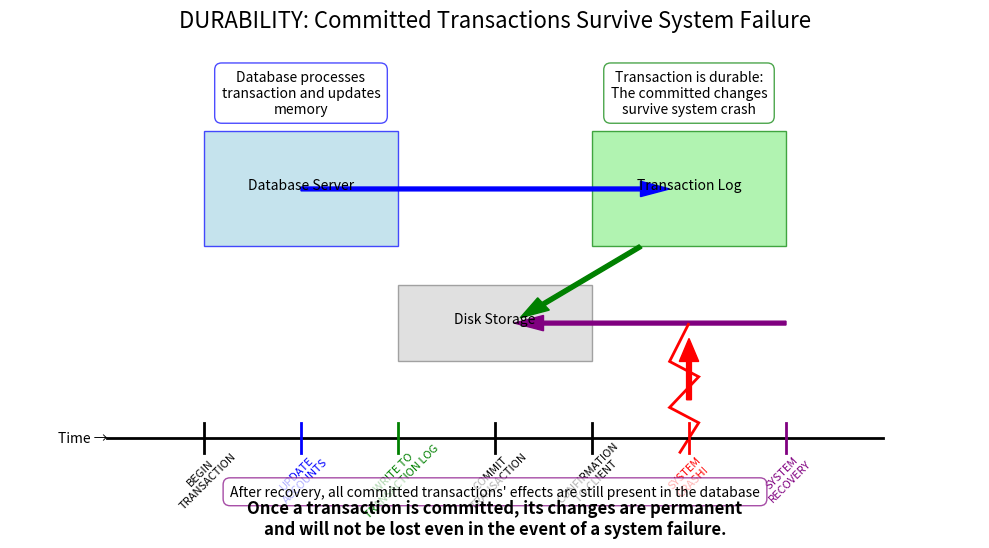

This figure's Python source:
import matplotlib.pyplot as plt
import matplotlib.patches as patches
import os


def generate_durability_image():
    """
    Generate an image visualizing database durability property.
    """
    print("Generating durability visualization...")

    # Create figure
    fig, ax = plt.subplots(1, 1, figsize=(10, 6))

    # Timeline setup
    ax.set_xlim(0, 10)
    ax.set_ylim(0, 6)

    # Draw timeline
    ax.plot([1, 9], [1, 1], 'k-', lw=2)
    ax.text(0.5, 1, 'Time →', va='center')

    # Database server icon
    server_rect = patches.Rectangle((2, 3.5), 2, 1.5,
                                   facecolor='lightblue',
                                   edgecolor='blue', alpha=0.7)
    ax.add_patch(server_rect)
    ax.text(3, 4.25, 'Database Server', ha='center', fontsize=10)

    # Transaction log icon
    log_rect = patches.Rectangle((6, 3.5), 2, 1.5,
                                facecolor='lightgreen',
                                edgecolor='green', alpha=0.7)
    ax.add_patch(log_rect)
    ax.text(7, 4.25, 'Transaction Log', ha='center', fontsize=10)

    # Disk storage icon
    disk_rect = patches.Rectangle((4, 2), 2, 1,
                                 facecolor='lightgrey',
                                 edgecolor='grey', alpha=0.7)
    ax.add_patch(disk_rect)
    ax.text(5, 2.5, 'Disk Storage', ha='center', fontsize=10)

    # Timeline events
    events = [
        (2, 'BEGIN\nTRANSACTION', 'black'),
        (3, 'UPDATE\nACCOUNTS', 'blue'),
        (4, 'WRITE TO\nTRANSACTION LOG', 'green'),
        (5, 'COMMIT\nTRANSACTION', 'black'),
        (6, 'CONFIRMATION\nTO CLIENT', 'black'),
        (7, 'SYSTEM\nCRASH!', 'red'),
        (8, 'SYSTEM\nRECOVERY', 'purple')
    ]

    for i, (x, text, color) in enumerate(events):
        ax.plot([x, x], [0.8, 1.2], color=color, lw=2)
        ax.text(x, 0.5, text, ha='center', va='center',
               color=color, fontsize=8, rotation=45)

    # Draw arrows for the flow
    arrows = [
        # Transaction to log
        (3, 4.25, 3.5, 0, 'blue'),
        # Log to disk
        (6.5, 3.5, -1, -0.75, 'green'),
        # Crash icon
        (7, 1.5, 0, 0.5, 'red'),
        # Recovery arrow
        (8, 2.5, -2.5, 0, 'purple')
    ]

    for x, y, dx, dy, color in arrows:
        ax.arrow(x, y, dx, dy, head_width=0.2, head_length=0.3,
                fc=color, ec=color, width=0.05)

    # Add "lightning" for crash
    crash_x, crash_y = 7, 1.5
    lightning_points = [
        (crash_x, crash_y + 1),
        (crash_x - 0.2, crash_y + 0.5),
        (crash_x + 0.1, crash_y + 0.3),
        (crash_x - 0.2, crash_y - 0.1),
        (crash_x + 0.1, crash_y - 0.3),
        (crash_x - 0.1, crash_y - 0.7)
    ]
    ax.add_patch(patches.Polygon(lightning_points,
                                closed=False, fill=False,
                                edgecolor='red', lw=2, joinstyle='miter'))

    # Add explanatory text boxes
    explanations = [
        (3, 5.5, 'Database processes\ntransaction and updates\nmemory', 'blue'),
        (7, 5.5, 'Transaction is durable:\nThe committed changes\nsurvive system crash', 'green'),
        (5, 0.3, 'After recovery, all committed transactions\' effects are still present in the database', 'purple')
    ]

    for x, y, text, color in explanations:
        ax.text(x, y, text, ha='center', va='center', fontsize=10,
               bbox=dict(facecolor='white', edgecolor=color,
                        alpha=0.7, boxstyle='round,pad=0.5'))

    # Add overall title
    ax.set_title('DURABILITY: Committed Transactions Survive System Failure',
                fontsize=16, pad=20)

    # Remove axes
    ax.axis('off')

    # Add explanation text
    fig.text(0.5, 0.05, 'Once a transaction is committed, its changes are permanent\n'
                       'and will not be lost even in the event of a system failure.',
                        ha='center', fontsize=12, fontweight='bold')

    # Save the figure
    plt.tight_layout(rect=[0, 0.05, 1, 0.95])
    plt.savefig('images/durability.png', dpi=200)
    plt.close()

    print("Durability image saved to images/durability.png")


if __name__ == "__main__":
    # Create images directory if it doesn't exist
    os.makedirs('images', exist_ok=True)
    generate_durability_image()
